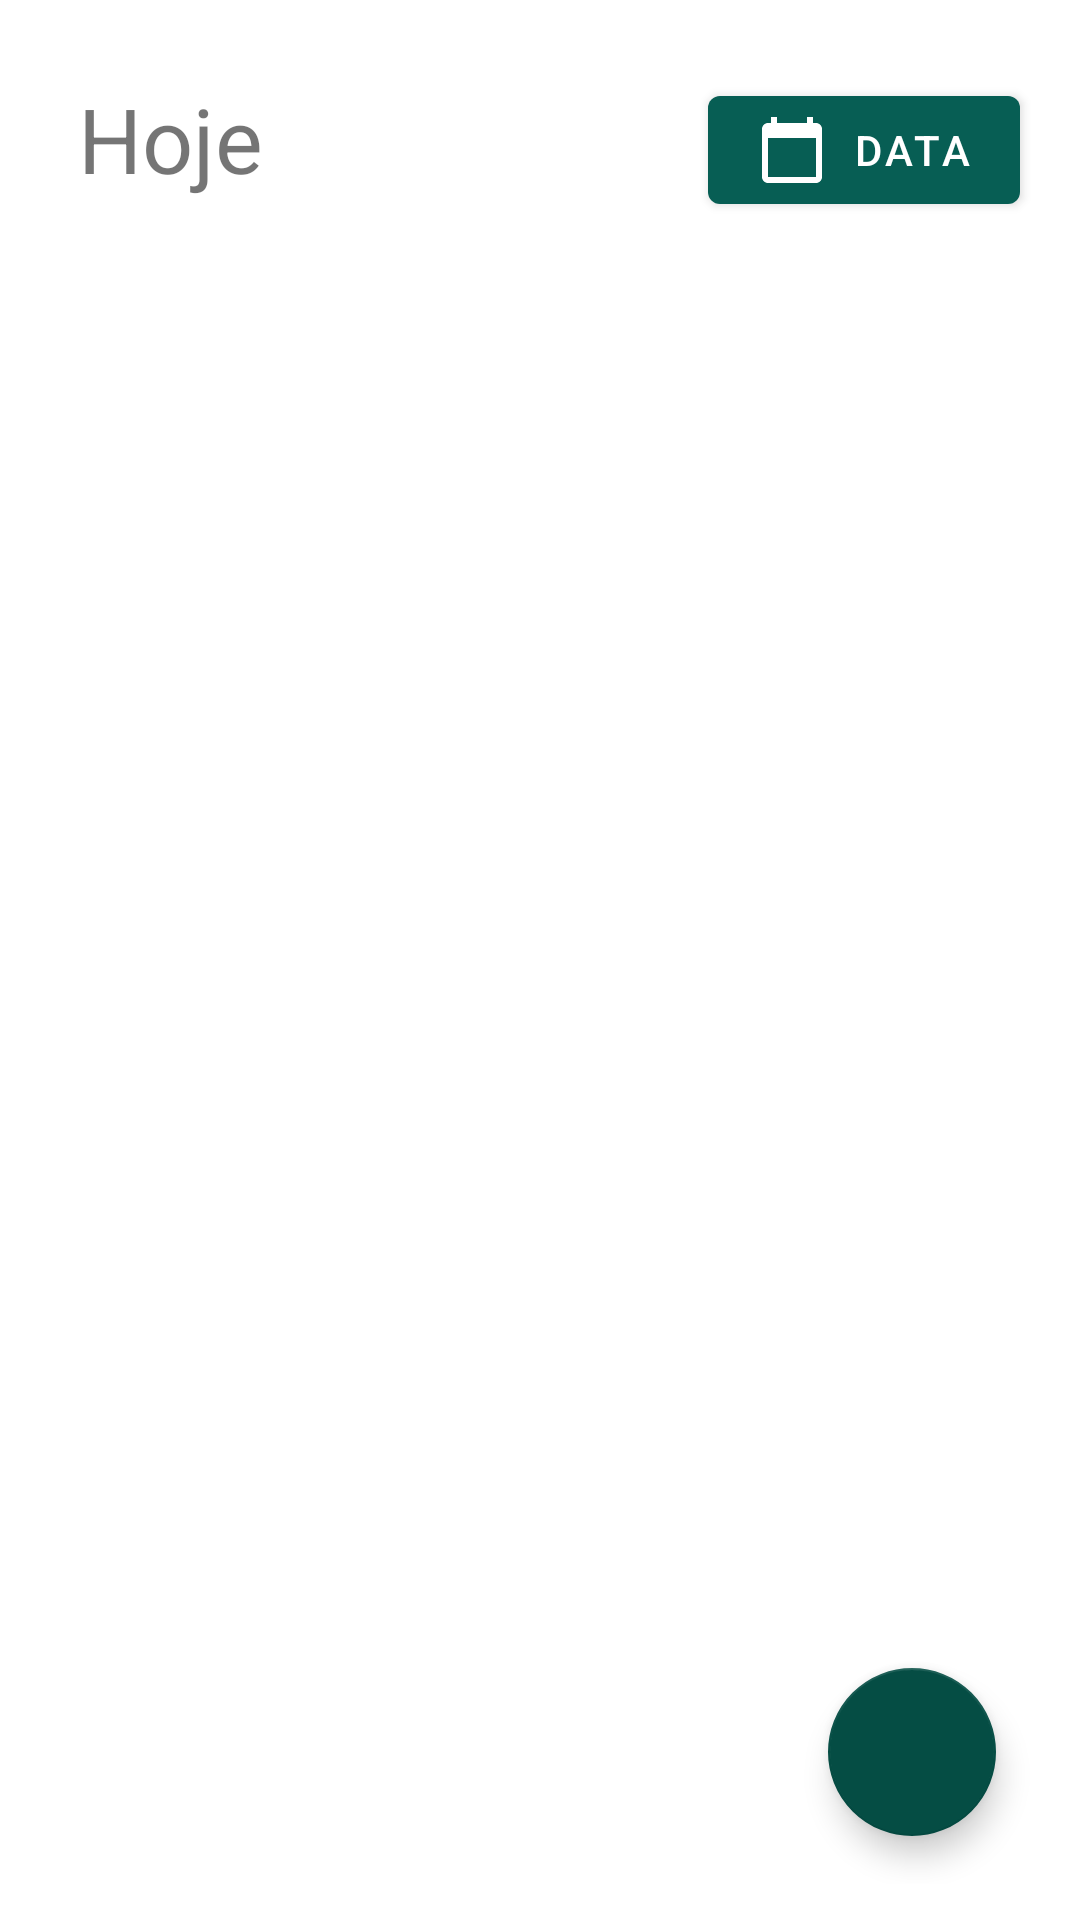

Produce the Android XML layout that renders to this screen, including the resource entries it uses.
<!-- AndroidManifest.xml: application theme Theme.RotinaFacil -->
<!-- res/layout/fragment_tarefas.xml -->
<?xml version="1.0" encoding="utf-8"?>
<androidx.constraintlayout.widget.ConstraintLayout xmlns:android="http://schemas.android.com/apk/res/android"
    xmlns:app="http://schemas.android.com/apk/res-auto"
    xmlns:tools="http://schemas.android.com/tools"
    android:layout_width="match_parent"
    android:layout_height="match_parent"
    android:padding="12dp"
    tools:context=".view.fragment.TarefasFragment">


    <TextView
        android:id="@+id/text_data"
        android:text="@string/hoje"
        android:textSize="30sp"
        android:layout_margin="14dp"
        app:layout_constraintTop_toTopOf="parent"
        app:layout_constraintStart_toStartOf="parent"
        android:layout_width="0dp"
        android:layout_height="wrap_content"/>

    <com.google.android.material.button.MaterialButton
        android:id="@+id/btn_candario"
        android:layout_width="wrap_content"
        android:layout_height="wrap_content"
        android:layout_marginEnd="8dp"
        android:text="@string/data"
        app:icon="@drawable/ic_calendar"
        app:layout_constraintEnd_toStartOf="@+id/btn_anterior"
        app:layout_constraintTop_toTopOf="@id/text_data" />

    <com.google.android.material.button.MaterialButton
        android:id="@+id/btn_anterior"
        android:layout_width="wrap_content"
        android:layout_height="wrap_content"
        android:text="@string/passadas"
        android:visibility="gone"
        app:layout_constraintEnd_toEndOf="parent"
        app:layout_constraintTop_toTopOf="@id/text_data" />

    <androidx.recyclerview.widget.RecyclerView
        android:id="@+id/rv_tarefas"
        android:layout_width="match_parent"
        android:layout_height="0dp"
        android:scrollbars="vertical"
        android:layout_marginTop="8dp"
        app:layout_constraintBottom_toBottomOf="parent"
        app:layout_constraintEnd_toEndOf="parent"
        app:layout_constraintStart_toStartOf="parent"
        app:layout_constraintTop_toBottomOf="@+id/text_data" />

    <com.google.android.material.floatingactionbutton.FloatingActionButton
        android:id="@+id/btn_new_task"
        android:layout_width="wrap_content"
        android:layout_height="wrap_content"
        android:layout_marginEnd="16dp"
        android:layout_marginBottom="16dp"
        android:clickable="true"
        android:focusable="true"
        android:src="@drawable/ic_add"
        app:tint="@color/white"
        android:contentDescription="@string/new_task"
        app:layout_constraintBottom_toBottomOf="parent"
        app:layout_constraintEnd_toEndOf="parent" />

</androidx.constraintlayout.widget.ConstraintLayout>
<!-- resources referenced by this layout -->
<resources>
  <color name="white">#FFFFFFFF</color>
  <!-- drawable ic_calendar (drawable) -->
  <vector xmlns:android="http://schemas.android.com/apk/res/android"
      android:width="24dp"
      android:height="24dp"
      android:viewportWidth="24"
      android:viewportHeight="24"
      android:tint="@color/colorPrimary">
    <path
        android:fillColor="@color/colorPrimary"
        android:pathData="M20,3h-1L19,1h-2v2L7,3L7,1L5,1v2L4,3c-1.1,0 -2,0.9 -2,2v16c0,1.1 0.9,2 2,2h16c1.1,0 2,-0.9 2,-2L22,5c0,-1.1 -0.9,-2 -2,-2zM20,21L4,21L4,8h16v13z"/>
  </vector>
  <string name="data">Data</string>
  <string name="hoje">Hoje</string>
  <string name="new_task">Botão nova tarefa</string>
  <string name="passadas">Passadas</string>
  <style name="Theme.RotinaFacil" parent="Theme.MaterialComponents.DayNight.NoActionBar">
          
          <item name="colorPrimary">@color/colorPrimary</item>
          <item name="colorPrimaryVariant">@color/colorSecondary</item>
          <item name="colorOnPrimary">@color/white</item>
          
          <item name="colorSecondary">@color/colorSecondary</item>
          <item name="colorSecondaryVariant">@color/teal_700</item>
          <item name="colorOnSecondary">@color/black</item>
          
          <item name="android:statusBarColor" tools:targetApi="l">?attr/colorPrimaryVariant</item>
          
      </style>
  <color name="colorPrimary">#075e54</color>
  <color name="colorSecondary">#054d44</color>
  <color name="teal_700">#FF018786</color>
  <color name="black">#FF000000</color>
</resources>
